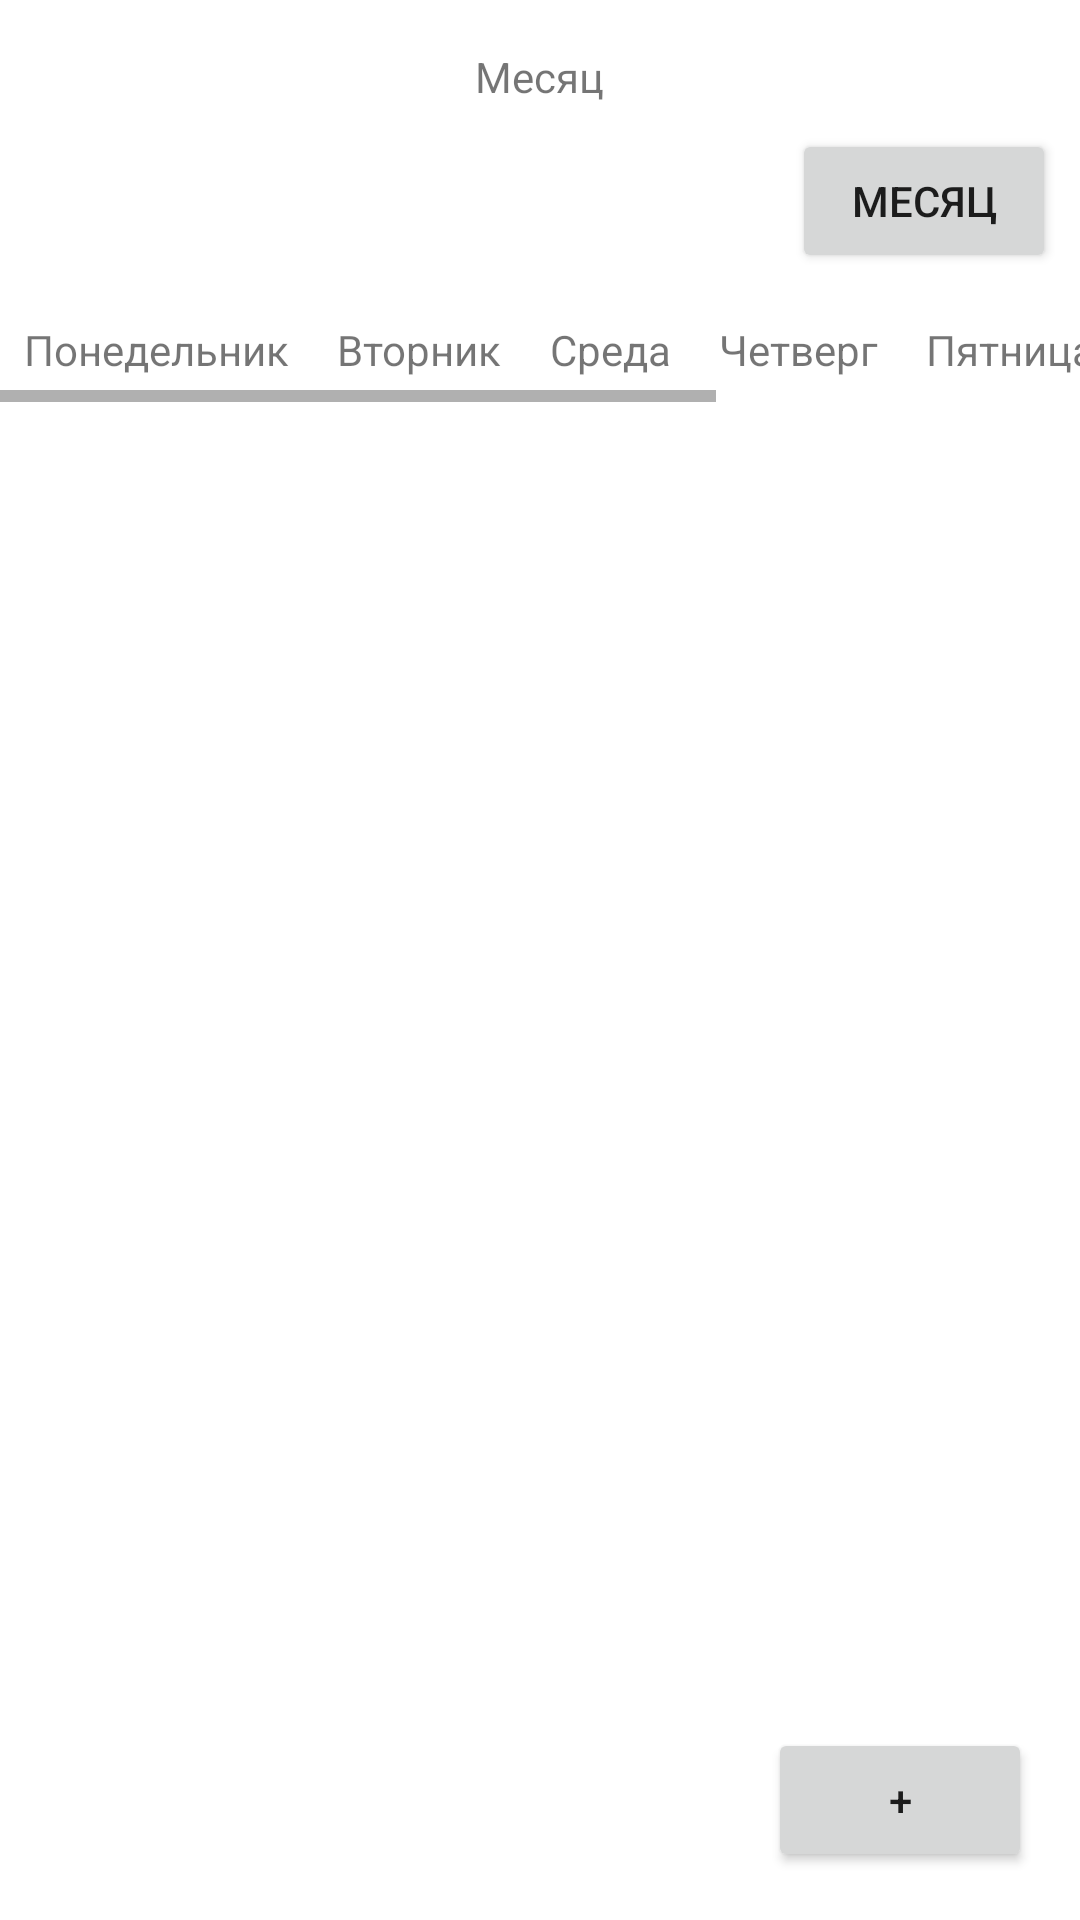

Produce the Android XML layout that renders to this screen, including the resource entries it uses.
<!-- AndroidManifest.xml: application theme Theme.TaskManager -->
<!-- res/layout/fragment_week.xml -->
<?xml version="1.0" encoding="utf-8"?>
<RelativeLayout xmlns:android="http://schemas.android.com/apk/res/android"
    android:layout_width="match_parent"
    android:layout_height="match_parent">

    
    <TextView
        android:id="@+id/weekTitleTextView"
        android:layout_width="wrap_content"
        android:layout_height="wrap_content"
        android:text="@string/Month"
        android:layout_centerHorizontal="true"
        android:layout_marginTop="16dp"/>

    
    <Button
        android:id="@+id/changeButton"
        android:layout_width="wrap_content"
        android:layout_height="wrap_content"
        android:text="@string/Month"
        android:layout_below="@id/weekTitleTextView"
        android:layout_marginTop="8dp"
        android:layout_marginEnd="8dp"
        android:layout_alignParentEnd="true"/>

    
    <HorizontalScrollView
        android:id="@+id/weekScrollView"
        android:layout_width="match_parent"
        android:layout_height="wrap_content"
        android:layout_below="@id/changeButton"
        android:layout_marginTop="8dp">

        <LinearLayout
            android:id="@+id/weekLayout"
            android:layout_width="wrap_content"
            android:layout_height="wrap_content"
            android:orientation="horizontal"
            android:baselineAligned="false">

            
            <RelativeLayout
                android:id="@+id/mondayLayout"
                android:layout_width="0dp"
                android:layout_height="match_parent"
                android:layout_weight="1">

                <TextView
                    android:id="@+id/mondayTextView"
                    android:layout_width="wrap_content"
                    android:layout_height="wrap_content"
                    android:text="@string/Monday"
                    android:layout_margin="8dp"/>

                <LinearLayout
                    android:id="@+id/mondayTasksLayout"
                    android:layout_width="match_parent"
                    android:layout_height="wrap_content"
                    android:orientation="vertical"
                    android:layout_below="@id/mondayTextView"
                    android:visibility="gone">
                    
                </LinearLayout>

            </RelativeLayout>

            
            <RelativeLayout
                android:id="@+id/tuesdayLayout"
                android:layout_width="0dp"
                android:layout_height="match_parent"
                android:layout_weight="1">

                <TextView
                    android:id="@+id/tuesdayTextView"
                    android:layout_width="wrap_content"
                    android:layout_height="wrap_content"
                    android:text="@string/Tuesday"
                    android:layout_margin="8dp"/>

                <LinearLayout
                    android:id="@+id/tuesdayTasksLayout"
                    android:layout_width="match_parent"
                    android:layout_height="wrap_content"
                    android:orientation="vertical"
                    android:layout_below="@id/tuesdayTextView"
                    android:visibility="gone">
                    
                </LinearLayout>

            </RelativeLayout>

            
            <RelativeLayout
                android:id="@+id/wednesdayLayout"
                android:layout_width="0dp"
                android:layout_height="match_parent"
                android:layout_weight="1">

                <TextView
                    android:id="@+id/wednesdayTextView"
                    android:layout_width="wrap_content"
                    android:layout_height="wrap_content"
                    android:text="@string/Wednesday"
                    android:layout_margin="8dp"/>

                <LinearLayout
                    android:id="@+id/wednesdayTasksLayout"
                    android:layout_width="match_parent"
                    android:layout_height="wrap_content"
                    android:orientation="vertical"
                    android:layout_below="@id/wednesdayTextView"
                    android:visibility="gone">
                    
                </LinearLayout>

            </RelativeLayout>

            
            <RelativeLayout
                android:id="@+id/thursdayLayout"
                android:layout_width="0dp"
                android:layout_height="match_parent"
                android:layout_weight="1">

                <TextView
                    android:id="@+id/thursdayTextView"
                    android:layout_width="wrap_content"
                    android:layout_height="wrap_content"
                    android:text="@string/Thursday"
                    android:layout_margin="8dp"/>

                <LinearLayout
                    android:id="@+id/thursdayTasksLayout"
                    android:layout_width="match_parent"
                    android:layout_height="wrap_content"
                    android:orientation="vertical"
                    android:layout_below="@id/thursdayTextView"
                    android:visibility="gone">
                    
                </LinearLayout>

            </RelativeLayout>

            
            <RelativeLayout
                android:id="@+id/fridayLayout"
                android:layout_width="0dp"
                android:layout_height="match_parent"
                android:layout_weight="1">

                <TextView
                    android:id="@+id/fridayTextView"
                    android:layout_width="wrap_content"
                    android:layout_height="wrap_content"
                    android:text="@string/Friday"
                    android:layout_margin="8dp"/>

                <LinearLayout
                    android:id="@+id/fridayTasksLayout"
                    android:layout_width="match_parent"
                    android:layout_height="wrap_content"
                    android:orientation="vertical"
                    android:layout_below="@id/fridayTextView"
                    android:visibility="gone">
                    
                </LinearLayout>

            </RelativeLayout>

            
            <RelativeLayout
                android:id="@+id/saturdayLayout"
                android:layout_width="0dp"
                android:layout_height="match_parent"
                android:layout_weight="1">

                <TextView
                    android:id="@+id/saturdayTextView"
                    android:layout_width="wrap_content"
                    android:layout_height="wrap_content"
                    android:text="@string/Saturday"
                    android:layout_margin="8dp"/>

                <LinearLayout
                    android:id="@+id/saturdayTasksLayout"
                    android:layout_width="match_parent"
                    android:layout_height="wrap_content"
                    android:orientation="vertical"
                    android:layout_below="@id/saturdayTextView"
                    android:visibility="gone">
                    
                </LinearLayout>

            </RelativeLayout>

            
            <RelativeLayout
                android:id="@+id/sundayLayout"
                android:layout_width="0dp"
                android:layout_height="match_parent"
                android:layout_weight="1">

                <TextView
                    android:id="@+id/sundayTextView"
                    android:layout_width="wrap_content"
                    android:layout_height="wrap_content"
                    android:text="@string/Sunday"
                    android:layout_margin="8dp"/>

                <LinearLayout
                    android:id="@+id/sundayTasksLayout"
                    android:layout_width="match_parent"
                    android:layout_height="wrap_content"
                    android:orientation="vertical"
                    android:layout_below="@id/sundayTextView"
                    android:visibility="gone">
                    
                </LinearLayout>

            </RelativeLayout>

        </LinearLayout>
    </HorizontalScrollView>


    
    <LinearLayout
        android:id="@+id/tasksLayout"
        android:layout_width="match_parent"
        android:layout_height="wrap_content"
        android:orientation="vertical"
        android:layout_below="@id/weekScrollView"
        android:layout_marginTop="16dp">

        

    </LinearLayout>

    
    <Button
        android:id="@+id/addTaskButton"
        android:layout_width="wrap_content"
        android:layout_height="wrap_content"
        android:text="@string/plus"
        android:layout_alignParentEnd="true"
        android:layout_alignParentBottom="true"
        android:layout_marginEnd="16dp"
        android:layout_marginBottom="16dp"/>

</RelativeLayout>
<!-- resources referenced by this layout -->
<resources>
  <string name="Friday">Пятница</string>
  <string name="Monday">Понедельник</string>
  <string name="Month">Месяц</string>
  <string name="Saturday">Суббота</string>
  <string name="Sunday">Воскресенье</string>
  <string name="Thursday">Четверг</string>
  <string name="Tuesday">Вторник</string>
  <string name="Wednesday">Среда</string>
  <string name="plus">+</string>
  <style name="Theme.TaskManager" parent="Theme.MaterialComponents.DayNight.DarkActionBar">
          
          <item name="colorPrimary">@color/purple_500</item>
          <item name="colorPrimaryVariant">@color/purple_700</item>
          <item name="colorOnPrimary">@color/white</item>
          
          <item name="colorSecondary">@color/teal_200</item>
          <item name="colorSecondaryVariant">@color/teal_700</item>
          <item name="colorOnSecondary">@color/black</item>
          
          <item name="android:statusBarColor">?attr/colorPrimaryVariant</item>
          
      </style>
  <!-- not gathered from this repository: default colours our renderer supplied (Android Studio template values) -->
  <color name="purple_500">#FF6200EE</color>
  <color name="purple_700">#FF3700B3</color>
  <color name="teal_200">#FF03DAC5</color>
  <color name="teal_700">#FF018786</color>
  <color name="black">#FF000000</color>
  <color name="white">#FFFFFFFF</color>
</resources>
